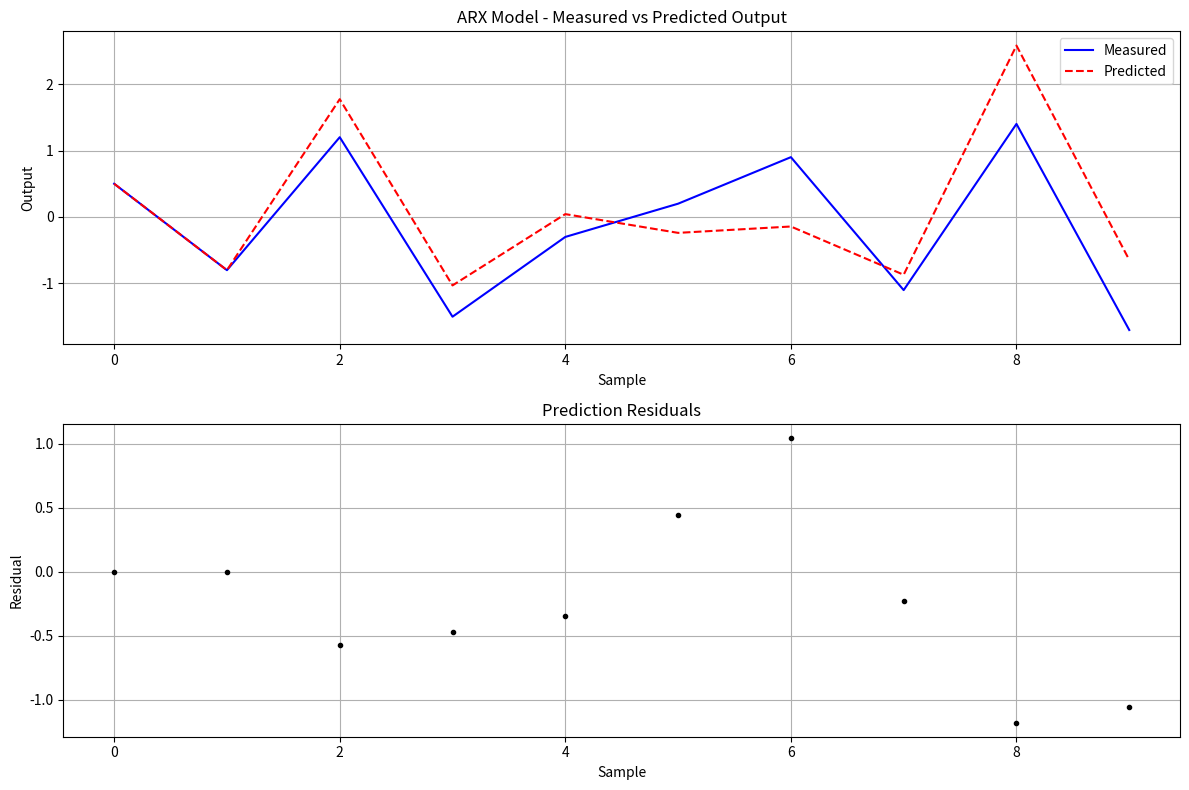

Write the Python code that produced this figure.
import numpy as np
import matplotlib.pyplot as plt
from scipy.linalg import toeplitz

# Given data
u = np.array([1, -1, 1, -1, 0, 0, 1, -1, 1, -1])
y = np.array([0.5, -0.8, 1.2, -1.5, -0.3, 0.2, 0.9, -1.1, 1.4, -1.7])

# ARX Model parameters
na = 2  # Order of A polynomial
nb = 2  # Order of B polynomial


def create_regressor_matrix(y, u, na, nb):
    """Create regressor matrix for ARX model."""
    N = len(y)
    max_lag = max(na, nb)
    phi = np.zeros((N - max_lag, na + nb))

    # Fill in y regressors
    for i in range(na):
        phi[:, i] = -y[max_lag - 1 - i:N - 1 - i]

    # Fill in u regressors
    for i in range(nb):
        phi[:, na + i] = u[max_lag - 1 - i:N - 1 - i]

    return phi


# Create regressor matrix
phi = create_regressor_matrix(y, u, na, nb)

# Create output vector (removing initial samples due to lags)
y_est = y[max(na, nb):]

# Least squares estimation
theta_hat = np.linalg.inv(phi.T @ phi) @ phi.T @ y_est

# Print estimated parameters
print("Estimated parameters:")
print(f"a1 = {theta_hat[0]:.4f}")
print(f"a2 = {theta_hat[1]:.4f}")
print(f"b1 = {theta_hat[2]:.4f}")
print(f"b2 = {theta_hat[3]:.4f}")


# Model validation - generate predicted output
def predict_arx(u, y, theta, na, nb):
    N = len(u)
    y_pred = np.zeros(N)
    y_pred[:max(na, nb)] = y[:max(na, nb)]  # Initialize with actual values

    for k in range(max(na, nb), N):
        y_pred[k] = -theta[0] * y_pred[k - 1] - theta[1] * y_pred[k - 2] + \
                    theta[2] * u[k - 1] + theta[3] * u[k - 2]

    return y_pred


# Generate predictions
y_pred = predict_arx(u, y, theta_hat, na, nb)

# Calculate residuals
residuals = y - y_pred

# Plotting
plt.figure(figsize=(12, 8))

# Plot 1: Measured vs Predicted Output
plt.subplot(2, 1, 1)
plt.plot(y, 'b-', label='Measured')
plt.plot(y_pred, 'r--', label='Predicted')
plt.grid(True)
plt.legend()
plt.title('ARX Model - Measured vs Predicted Output')
plt.xlabel('Sample')
plt.ylabel('Output')

# Plot 2: Residuals
plt.subplot(2, 1, 2)
plt.plot(residuals, 'k.')
plt.grid(True)
plt.title('Prediction Residuals')
plt.xlabel('Sample')
plt.ylabel('Residual')

plt.tight_layout()
plt.show()

# Calculate fit metrics
mse = np.mean(residuals ** 2)
print(f"\nModel Performance:")
print(f"Mean Squared Error: {mse:.6f}")
print(f"Root Mean Squared Error: {np.sqrt(mse):.6f}")

# Correlation analysis of residuals
acf_residuals = np.correlate(residuals, residuals, mode='full') / len(residuals)
acf_residuals = acf_residuals[len(acf_residuals) // 2:]  # Take only positive lags

print("\nResidual Analysis:")
print(f"Residual autocorrelation at lag 1: {acf_residuals[1]:.4f}")